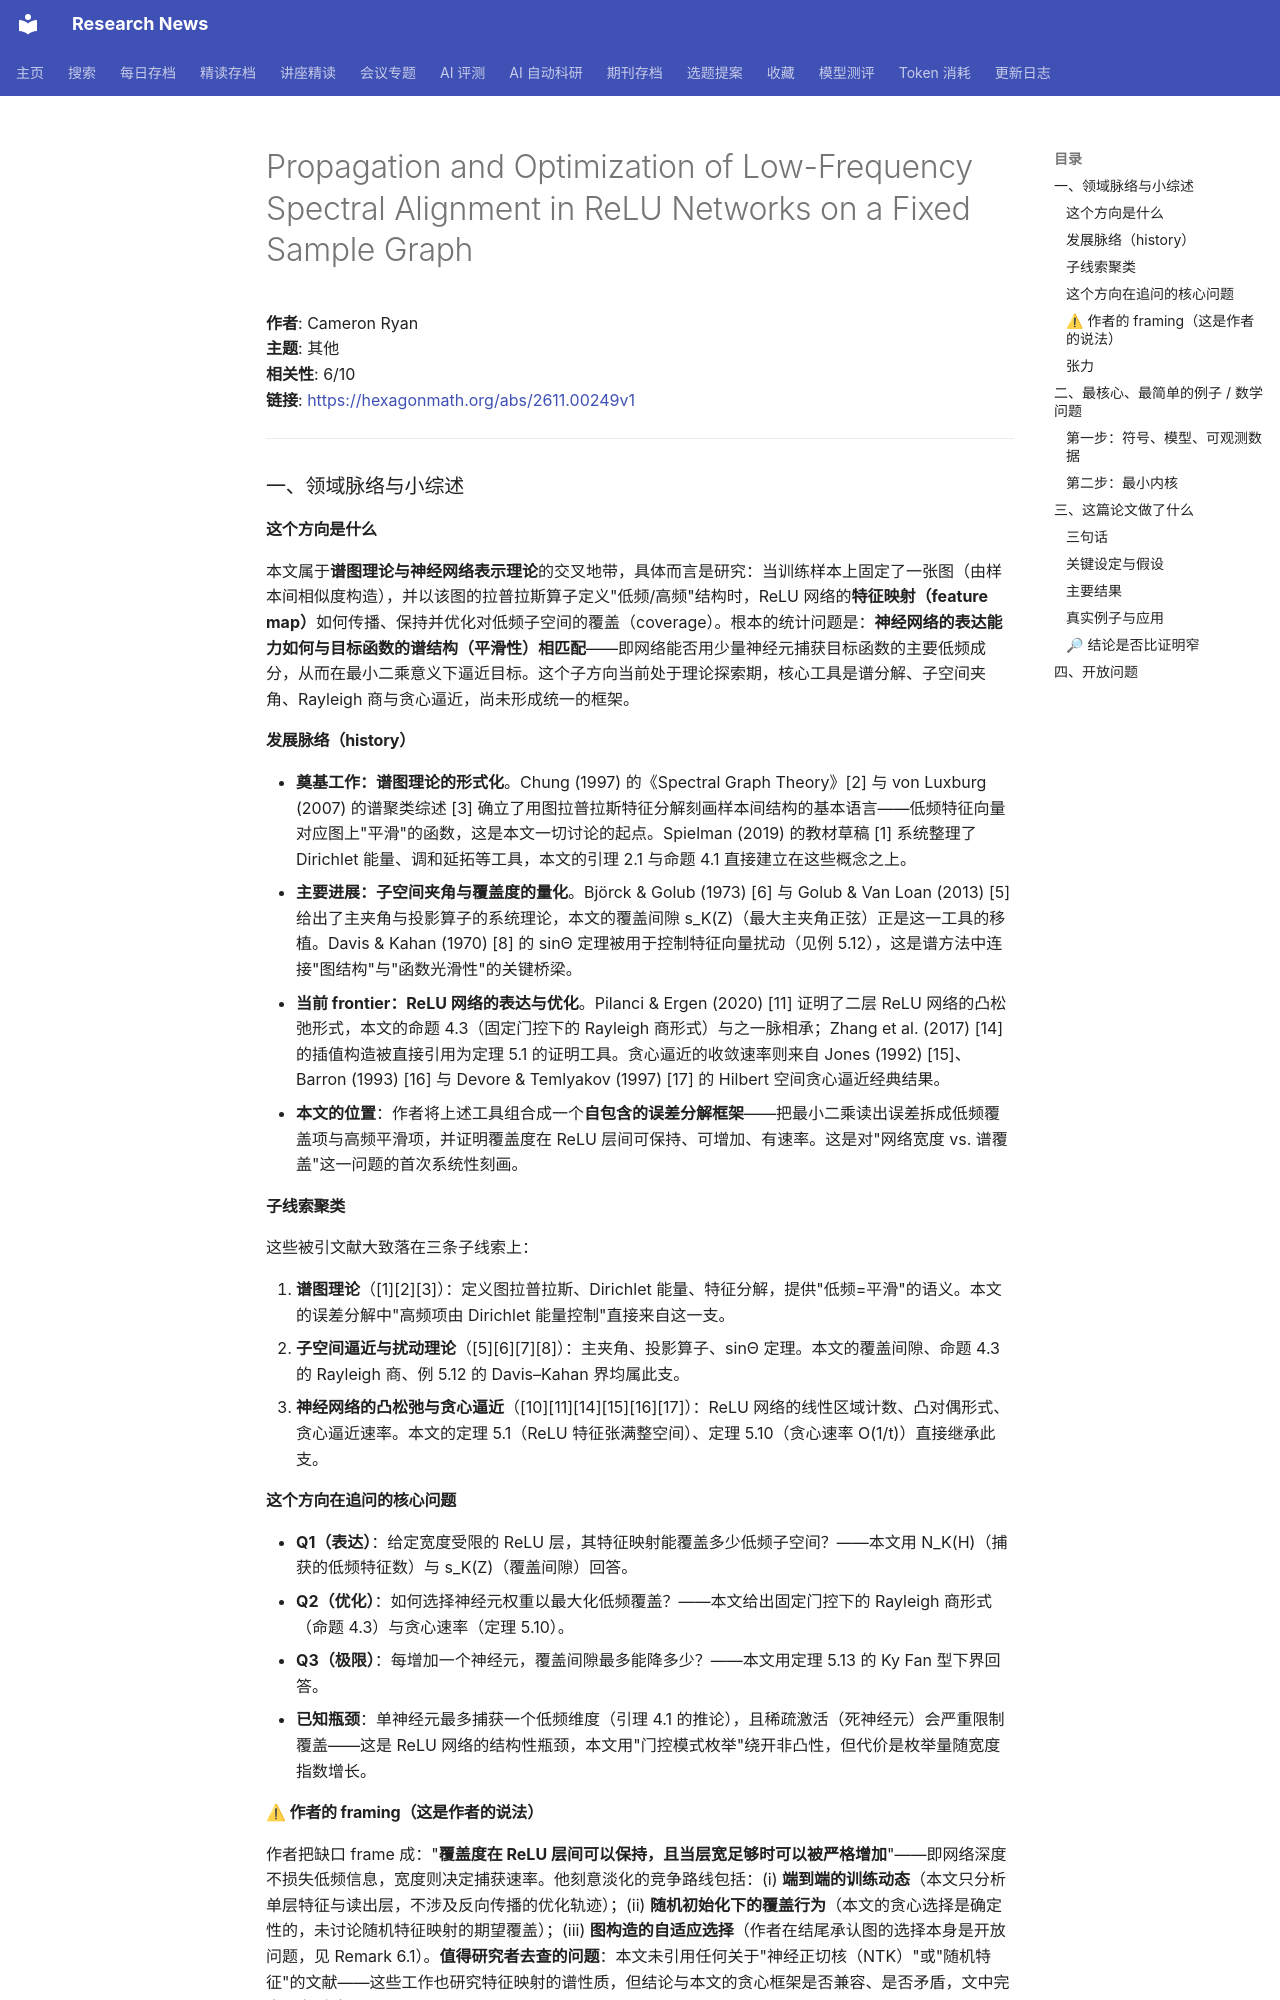

repository: cxy0714/research-news · page: deep_reads/2026-11-12-hexagon_2611.00249/index.html · generator: mkdocs

# Propagation and Optimization of Low-Frequency Spectral Alignment in ReLU Networks on a Fixed Sample Graph

**作者**: Cameron Ryan  
**主题**: 其他  
**相关性**: 6/10  
**链接**: <https://hexagonmath.org/abs/2611.00249v1>

---

### 一、领域脉络与小综述

#### 这个方向是什么

本文属于**谱图理论与神经网络表示理论**的交叉地带，具体而言是研究：当训练样本上固定了一张图（由样本间相似度构造），并以该图的拉普拉斯算子定义"低频/高频"结构时，ReLU 网络的**特征映射（feature map）**如何传播、保持并优化对低频子空间的覆盖（coverage）。根本的统计问题是：**神经网络的表达能力如何与目标函数的谱结构（平滑性）相匹配**——即网络能否用少量神经元捕获目标函数的主要低频成分，从而在最小二乘意义下逼近目标。这个子方向当前处于理论探索期，核心工具是谱分解、子空间夹角、Rayleigh 商与贪心逼近，尚未形成统一的框架。

#### 发展脉络（history）

- **奠基工作：谱图理论的形式化**。Chung (1997) 的《Spectral Graph Theory》[2] 与 von Luxburg (2007) 的谱聚类综述 [3] 确立了用图拉普拉斯特征分解刻画样本间结构的基本语言——低频特征向量对应图上"平滑"的函数，这是本文一切讨论的起点。Spielman (2019) 的教材草稿 [1] 系统整理了 Dirichlet 能量、调和延拓等工具，本文的引理 2.1 与命题 4.1 直接建立在这些概念之上。
- **主要进展：子空间夹角与覆盖度的量化**。Björck & Golub (1973) [6] 与 Golub & Van Loan (2013) [5] 给出了主夹角与投影算子的系统理论，本文的覆盖间隙 s_K(Z)（最大主夹角正弦）正是这一工具的移植。Davis & Kahan (1970) [8] 的 sinΘ 定理被用于控制特征向量扰动（见例 5.12），这是谱方法中连接"图结构"与"函数光滑性"的关键桥梁。
- **当前 frontier：ReLU 网络的表达与优化**。Pilanci & Ergen (2020) [11] 证明了二层 ReLU 网络的凸松弛形式，本文的命题 4.3（固定门控下的 Rayleigh 商形式）与之一脉相承；Zhang et al. (2017) [14] 的插值构造被直接引用为定理 5.1 的证明工具。贪心逼近的收敛速率则来自 Jones (1992) [15]、Barron (1993) [16] 与 Devore & Temlyakov (1997) [17] 的 Hilbert 空间贪心逼近经典结果。
- **本文的位置**：作者将上述工具组合成一个**自包含的误差分解框架**——把最小二乘读出误差拆成低频覆盖项与高频平滑项，并证明覆盖度在 ReLU 层间可保持、可增加、有速率。这是对"网络宽度 vs. 谱覆盖"这一问题的首次系统性刻画。

#### 子线索聚类

这些被引文献大致落在三条子线索上：

1. **谱图理论**（[1][2][3]）：定义图拉普拉斯、Dirichlet 能量、特征分解，提供"低频=平滑"的语义。本文的误差分解中"高频项由 Dirichlet 能量控制"直接来自这一支。
2. **子空间逼近与扰动理论**（[5][6][7][8]）：主夹角、投影算子、sinΘ 定理。本文的覆盖间隙、命题 4.3 的 Rayleigh 商、例 5.12 的 Davis–Kahan 界均属此支。
3. **神经网络的凸松弛与贪心逼近**（[10][11][14][15][16][17]）：ReLU 网络的线性区域计数、凸对偶形式、贪心逼近速率。本文的定理 5.1（ReLU 特征张满整空间）、定理 5.10（贪心速率 O(1/t)）直接继承此支。

#### 这个方向在追问的核心问题

- **Q1（表达）**：给定宽度受限的 ReLU 层，其特征映射能覆盖多少低频子空间？——本文用 N_K(H)（捕获的低频特征数）与 s_K(Z)（覆盖间隙）回答。
- **Q2（优化）**：如何选择神经元权重以最大化低频覆盖？——本文给出固定门控下的 Rayleigh 商形式（命题 4.3）与贪心速率（定理 5.10）。
- **Q3（极限）**：每增加一个神经元，覆盖间隙最多能降多少？——本文用定理 5.13 的 Ky Fan 型下界回答。
- **已知瓶颈**：单神经元最多捕获一个低频维度（引理 4.1 的推论），且稀疏激活（死神经元）会严重限制覆盖——这是 ReLU 网络的结构性瓶颈，本文用"门控模式枚举"绕开非凸性，但代价是枚举量随宽度指数增长。

#### ⚠ 作者的 framing（这是作者的说法）

作者把缺口 frame 成："**覆盖度在 ReLU 层间可以保持，且当层宽足够时可以被严格增加**"——即网络深度不损失低频信息，宽度则决定捕获速率。他刻意淡化的竞争路线包括：(i) **端到端的训练动态**（本文只分析单层特征与读出层，不涉及反向传播的优化轨迹）；(ii) **随机初始化下的覆盖行为**（本文的贪心选择是确定性的，未讨论随机特征映射的期望覆盖）；(iii) **图构造的自适应选择**（作者在结尾承认图的选择本身是开放问题，见 Remark 6.1）。**值得研究者去查的问题**：本文未引用任何关于"神经正切核（NTK）"或"随机特征"的文献——这些工作也研究特征映射的谱性质，但结论与本文的贪心框架是否兼容、是否矛盾，文中完全没有讨论。

#### 张力

未见明显对立引用。但注意：定理 5.10 的 O(1/t) 速率依赖"每步能找到 α-近似最优神经元"这一强假设（Remark 5.11 承认局部方法无法保证），而定理 5.13 的 Ky Fan 下界是**无 ReLU 约束**的——两者之间的 gap（ReLU 约束造成的速率损失）有多大，文中没有定量刻画。

---

### 二、最核心、最简单的例子 / 数学问题
